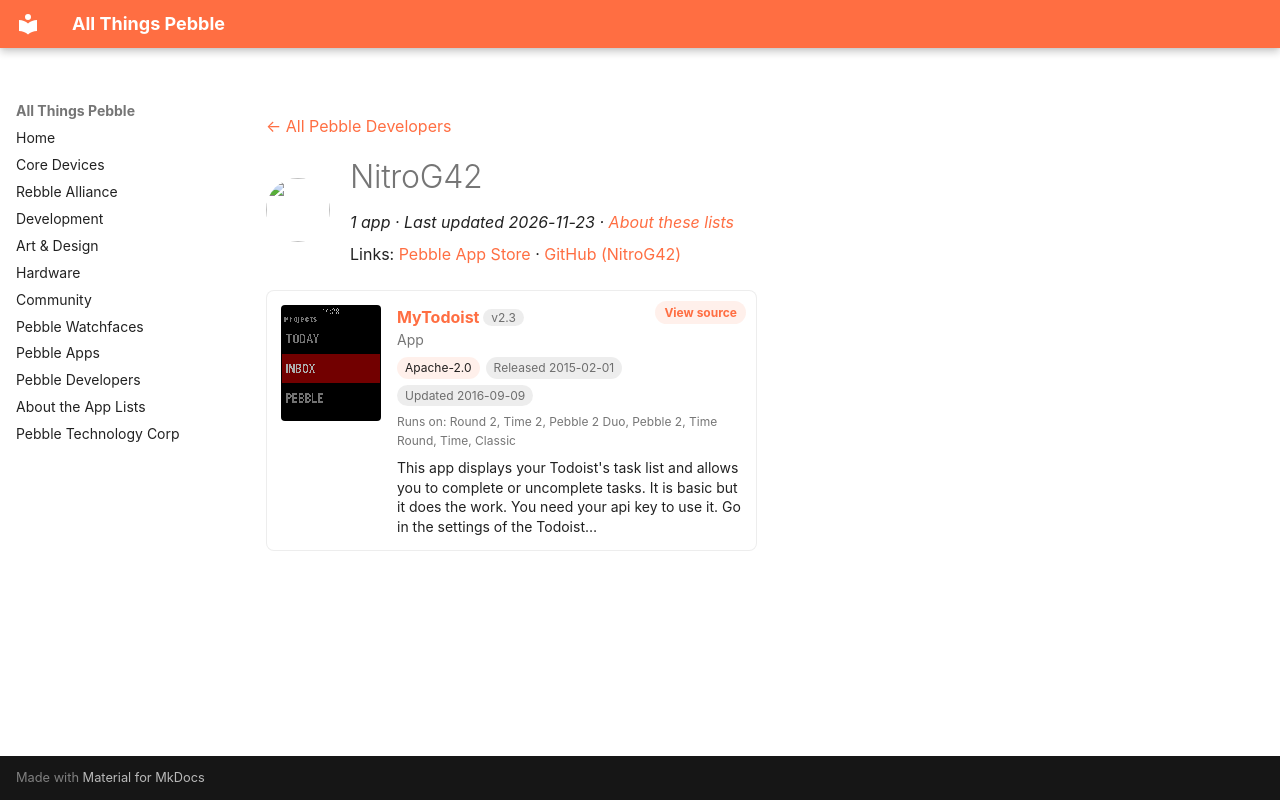

repository: saltedlolly/all-things-pebble · page: developers/nitrog42.html · generator: mkdocs

---
title: "NitroG42"
hide:
  - toc
---

<!-- Generated by scripts/update_app_directory.py: do not edit by hand -->
[← All Pebble Developers](../developers.md)

<div class="dev-header" markdown>
<img class="dev-avatar" src="https://github.com/NitroG42.png?size=128" alt="" width="64" height="64" loading="lazy" onerror="this.remove()">
<div class="dev-intro" markdown>

# NitroG42

*1 app · Last updated 2026-11-23 · [About these lists](../about-app-lists.md)*

Links: [Pebble App Store](https://apps.repebble.com/apps/dev/nitrog42_52daeab8c3e836901b000296) · [GitHub (NitroG42)](https://github.com/NitroG42)

</div>
</div>

<div class="app-grid dev-apps" data-search-exclude>
<div class="app-card" data-type="watchapp" data-title="mytodoist" data-released="2015-02-01" data-updated="2016-09-09">
<a class="app-shot" href="https://apps.repebble.com/54ce42c994d00b0ebf0000c9" data-search-exclude><img src="../images/apps/54ce42c994d00b0ebf0000c9.png" alt="MyTodoist" loading="lazy"></a>
<div class="app-info">
<h2 class="app-name" id="app-54ce42c994d00b0ebf0000c9"><a href="https://apps.repebble.com/54ce42c994d00b0ebf0000c9">MyTodoist</a> <span class="app-version" title="Latest version" data-search-exclude>v2.3</span></h2>
<a class="app-source" href="https://github.com/NitroG42/pebble-mytodoist" title="Source code" data-search-exclude>View source</a>
<div class="app-dev">App</div>
<div class="app-tags" data-search-exclude><span class="app-licence" title="Licence">Apache-2.0</span> <span title="First published in the app store">Released 2015-02-01</span> <span title="Latest release in the app store">Updated 2016-09-09</span></div>
<div class="app-watches" title="Supported watches" data-search-exclude>Runs on: Round 2, Time 2, Pebble 2 Duo, Pebble 2, Time Round, Time, Classic</div>
<p class="app-desc">This app displays your Todoist&#x27;s task list and allows you to complete or uncomplete tasks. It is basic but it does the work. You need your api key to use it. Go in the settings of the Todoist…</p>
</div>
</div>
</div>
